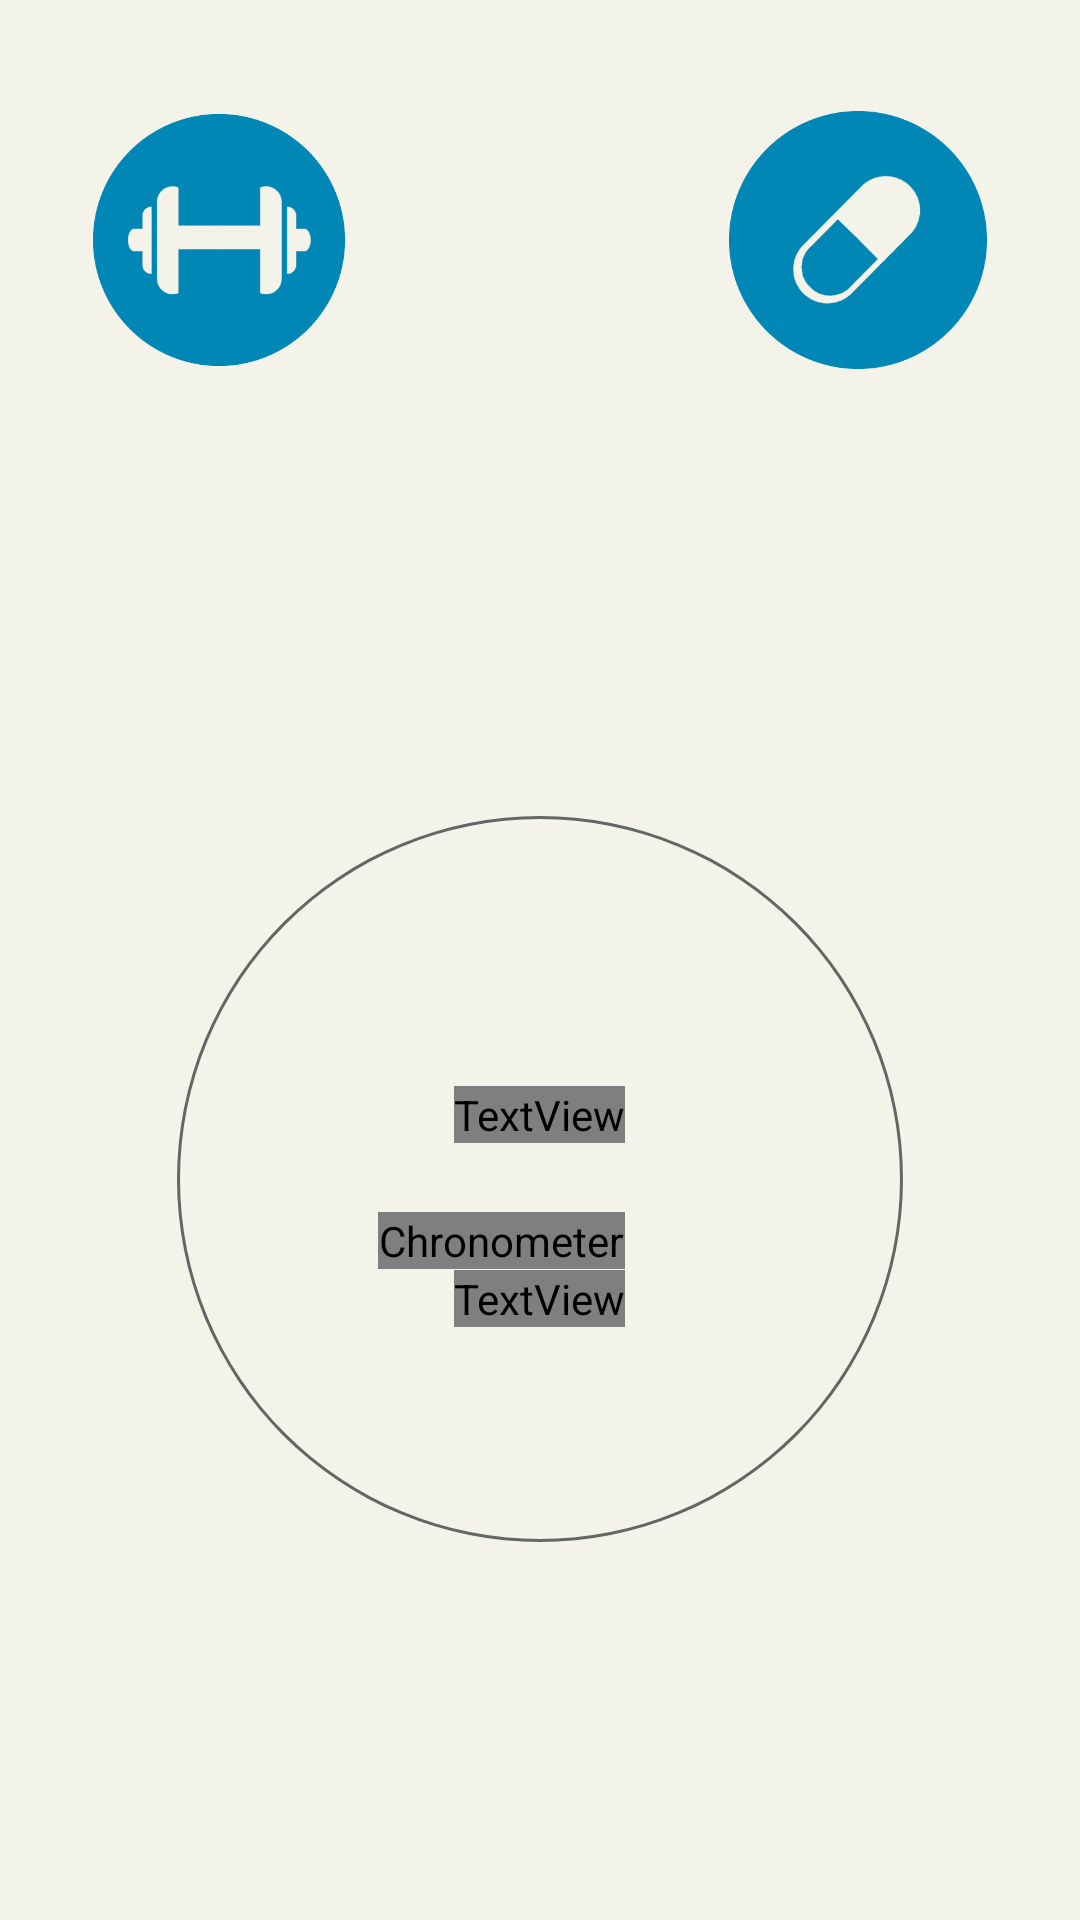

The Android layout XML behind this screen, and the referenced resources:
<!-- AndroidManifest.xml: application theme AppTheme -->
<!-- res/layout/fragment_home.xml -->
<?xml version="1.0" encoding="utf-8"?>
<RelativeLayout xmlns:android="http://schemas.android.com/apk/res/android"
    xmlns:app="http://schemas.android.com/apk/res-auto"
    xmlns:tools="http://schemas.android.com/tools"
    android:layout_width="match_parent"
    android:layout_height="match_parent"
    tools:context=".HomeFragment">

    <ImageButton
        android:id="@+id/InputExercise"
        android:layout_width="84dp"
        android:layout_height="86dp"
        android:layout_alignParentStart="true"
        android:layout_alignTop="@+id/InputInsulin"
        android:layout_marginStart="31dp"
        android:background="@android:color/transparent"
        android:scaleType="fitCenter"
        android:src="@drawable/exercise_input_button_unclicked" />

    <ImageButton
        android:id="@+id/InputInsulin"
        android:layout_width="86dp"
        android:layout_height="86dp"
        android:layout_alignParentEnd="true"
        android:layout_alignParentTop="true"
        android:layout_marginEnd="31dp"
        android:layout_marginTop="37dp"
        android:background="@android:color/transparent"
        android:scaleType="fitCenter"
        android:src="@drawable/insulin_input_unclicked" />

    <ProgressBar
        android:id="@+id/progressBar"
        style="?android:attr/progressBarStyleHorizontal"
        android:layout_width="300dp"
        android:layout_height="300dp"
        android:layout_alignParentBottom="true"
        android:layout_centerHorizontal="true"
        android:layout_marginBottom="97dp"
        android:background="@layout/circle_shape"
        android:indeterminate="false"
        android:max="150"
        android:progress="0"
        android:progressDrawable="@layout/circular_progress_bar" />

    <ImageButton
        android:id="@+id/instantButton"
        android:layout_width="242dp"
        android:layout_height="241dp"
        android:layout_alignParentBottom="true"
        android:layout_centerHorizontal="true"
        android:layout_marginBottom="126dp"
        android:background="@android:color/transparent"
        android:scaleType="fitCenter"
        android:src="@drawable/grey_circle_button" />

    <TextView
        android:id="@+id/startText"
        android:layout_width="wrap_content"
        android:layout_height="wrap_content"
        android:layout_above="@+id/showProgress"
        android:layout_centerHorizontal="true"
        android:layout_marginBottom="23dp"
        android:fontFamily="@font/roboto_bold"
        android:text="START"
        android:textColor="@color/colorPrimary"
        android:textSize="30sp"
        android:typeface="normal" />

    <TextView
        android:id="@+id/showProgress"
        android:layout_width="wrap_content"
        android:layout_height="wrap_content"
        android:layout_alignParentBottom="true"
        android:layout_centerHorizontal="true"
        android:layout_marginBottom="217dp"
        android:fontFamily="@font/roboto_bold"
        android:text="Progress"
        android:textColor="@color/colorBackground"
        android:textSize="42sp"
        android:typeface="normal" />

    <TextView
        android:id="@+id/progressBarSubtitle"
        android:layout_width="wrap_content"
        android:layout_height="wrap_content"
        android:layout_below="@+id/showProgress"
        android:layout_centerHorizontal="true"
        android:layout_marginTop="-217dp"
        android:fontFamily="@font/roboto_bold"
        android:text="min per uge"
        android:textColor="@color/colorPrimary" />

    <Chronometer
        android:id="@+id/cmTimer"
        android:layout_width="wrap_content"
        android:layout_height="wrap_content"
        android:layout_alignBaseline="@+id/showProgress"
        android:layout_alignBottom="@+id/showProgress"
        android:layout_marginStart="11dp"
        android:layout_toEndOf="@+id/InputExercise"
        android:fontFamily="@font/roboto_bold"
        android:textColor="@android:color/white"
        android:textSize="60sp" />
</RelativeLayout>
<!-- res/layout/circle_shape.xml (included above) -->
<?xml version="1.0" encoding="utf-8"?>
<shape
    xmlns:android="http://schemas.android.com/apk/res/android"
    android:shape="ring"
    android:innerRadiusRatio="2.5"
    android:thickness="1dp"
    android:useLevel="false"
    android:animateLayoutChanges="true">
    <solid android:color="#656565" />

</shape>
<!-- res/layout/circular_progress_bar.xml (included above) -->
<?xml version="1.0" encoding="utf-8"?>
<rotate xmlns:android="http://schemas.android.com/apk/res/android"
    android:fromDegrees="270"
    android:toDegrees="270"
    android:animateLayoutChanges="true">
    <shape
        android:innerRadiusRatio="2.5"
        android:shape="ring"
        android:thickness="30dp"
        android:useLevel="true">

        <gradient
            android:angle="0"
            android:endColor="#E1A855"
            android:startColor="#E1A855"
            android:type="sweep"
            android:useLevel="false" />
    </shape>
</rotate>
<!-- resources referenced by this layout -->
<resources>
  <color name="colorBackground">#f3f3ea</color>
  <color name="colorPrimary">#f3f3ea</color>
  <!-- drawable exercise_input_button_unclicked: png bitmap (drawable, 11062 bytes) -->
  <!-- drawable insulin_input_unclicked: png bitmap (drawable, 16203 bytes) -->
  <style name="AppTheme" parent="Theme.AppCompat.Light.NoActionBar">
          
          <item name="colorPrimary">@color/colorDarkBlue</item>
          <item name="colorPrimaryDark">@color/colorPrimaryDark</item>
          <item name="colorAccent">@color/colorAccent</item>
          <item name="android:colorBackground">@color/colorBackground</item>
          <item name="android:windowAnimationStyle">@null</item>
      </style>
  <color name="colorDarkBlue">#4986B2</color>
  <color name="colorPrimaryDark">#656565</color>
  <color name="colorAccent">#303F9F</color>
</resources>
